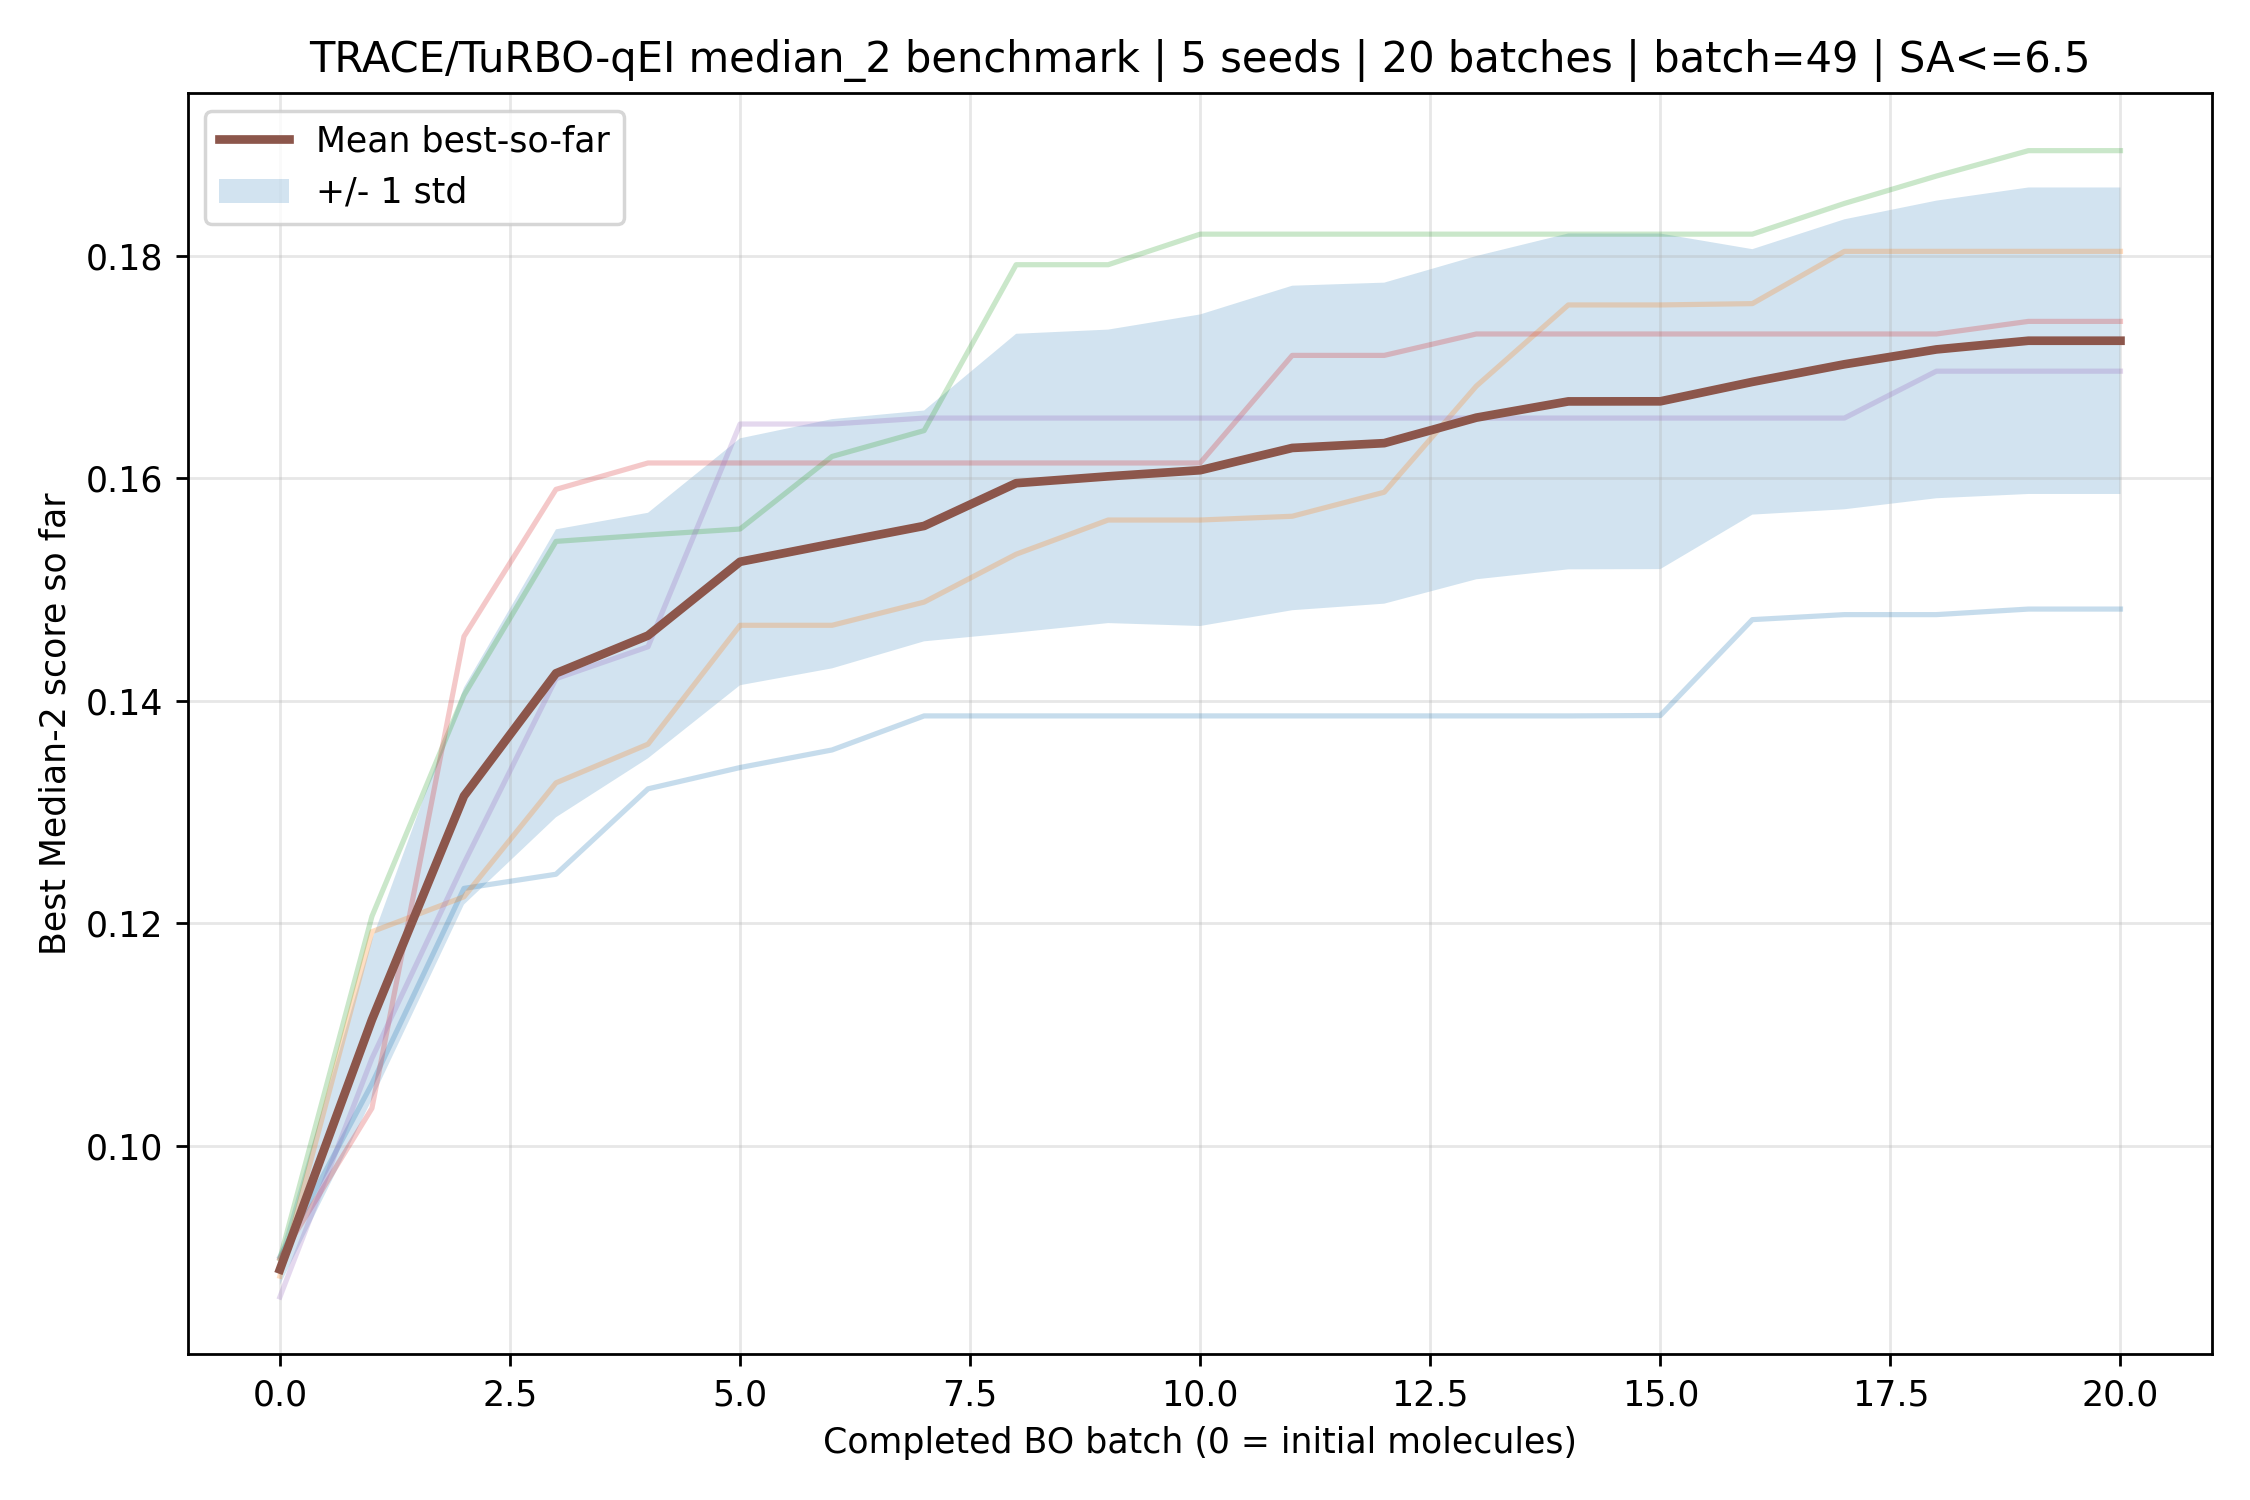

Source data for this figure (header and first rows):
iteration, mean_best_so_far, std_best_so_far, seed_11, seed_22, seed_33, seed_44, seed_55
0, 0.08891, 0.001389, 0.09005, 0.08831, 0.08988, 0.08988, 0.08644
1, 0.1114, 0.007172, 0.1056, 0.1193, 0.1206, 0.1034, 0.1079
2, 0.1314, 0.009745, 0.1231, 0.1224, 0.1405, 0.1458, 0.1254
3, 0.1425, 0.01294, 0.1244, 0.1326, 0.1543, 0.159, 0.142
4, 0.1459, 0.01103, 0.1321, 0.1361, 0.1549, 0.1614, 0.1449
5, 0.1525, 0.01109, 0.134, 0.1468, 0.1554, 0.1614, 0.1649
6, 0.1541, 0.0112, 0.1356, 0.1468, 0.162, 0.1614, 0.1649
7, 0.1557, 0.01037, 0.1386, 0.1489, 0.1643, 0.1614, 0.1654
8, 0.1596, 0.01342, 0.1386, 0.1532, 0.1792, 0.1614, 0.1654
9, 0.1602, 0.01318, 0.1386, 0.1562, 0.1792, 0.1614, 0.1654
10, 0.1607, 0.014, 0.1386, 0.1562, 0.1819, 0.1614, 0.1654
11, 0.1627, 0.01458, 0.1386, 0.1566, 0.1819, 0.171, 0.1654
12, 0.1631, 0.01442, 0.1386, 0.1587, 0.1819, 0.171, 0.1654
13, 0.1654, 0.01452, 0.1386, 0.1683, 0.1819, 0.173, 0.1654
14, 0.1669, 0.01509, 0.1386, 0.1756, 0.1819, 0.173, 0.1654
15, 0.1669, 0.01507, 0.1387, 0.1756, 0.1819, 0.173, 0.1654
16, 0.1687, 0.01192, 0.1473, 0.1757, 0.1819, 0.173, 0.1654
17, 0.1702, 0.01303, 0.1477, 0.1804, 0.1847, 0.173, 0.1654
18, 0.1716, 0.01337, 0.1477, 0.1804, 0.1871, 0.173, 0.1696
19, 0.1724, 0.01377, 0.1482, 0.1804, 0.1894, 0.1741, 0.1696
20, 0.1724, 0.01377, 0.1482, 0.1804, 0.1894, 0.1741, 0.1696
